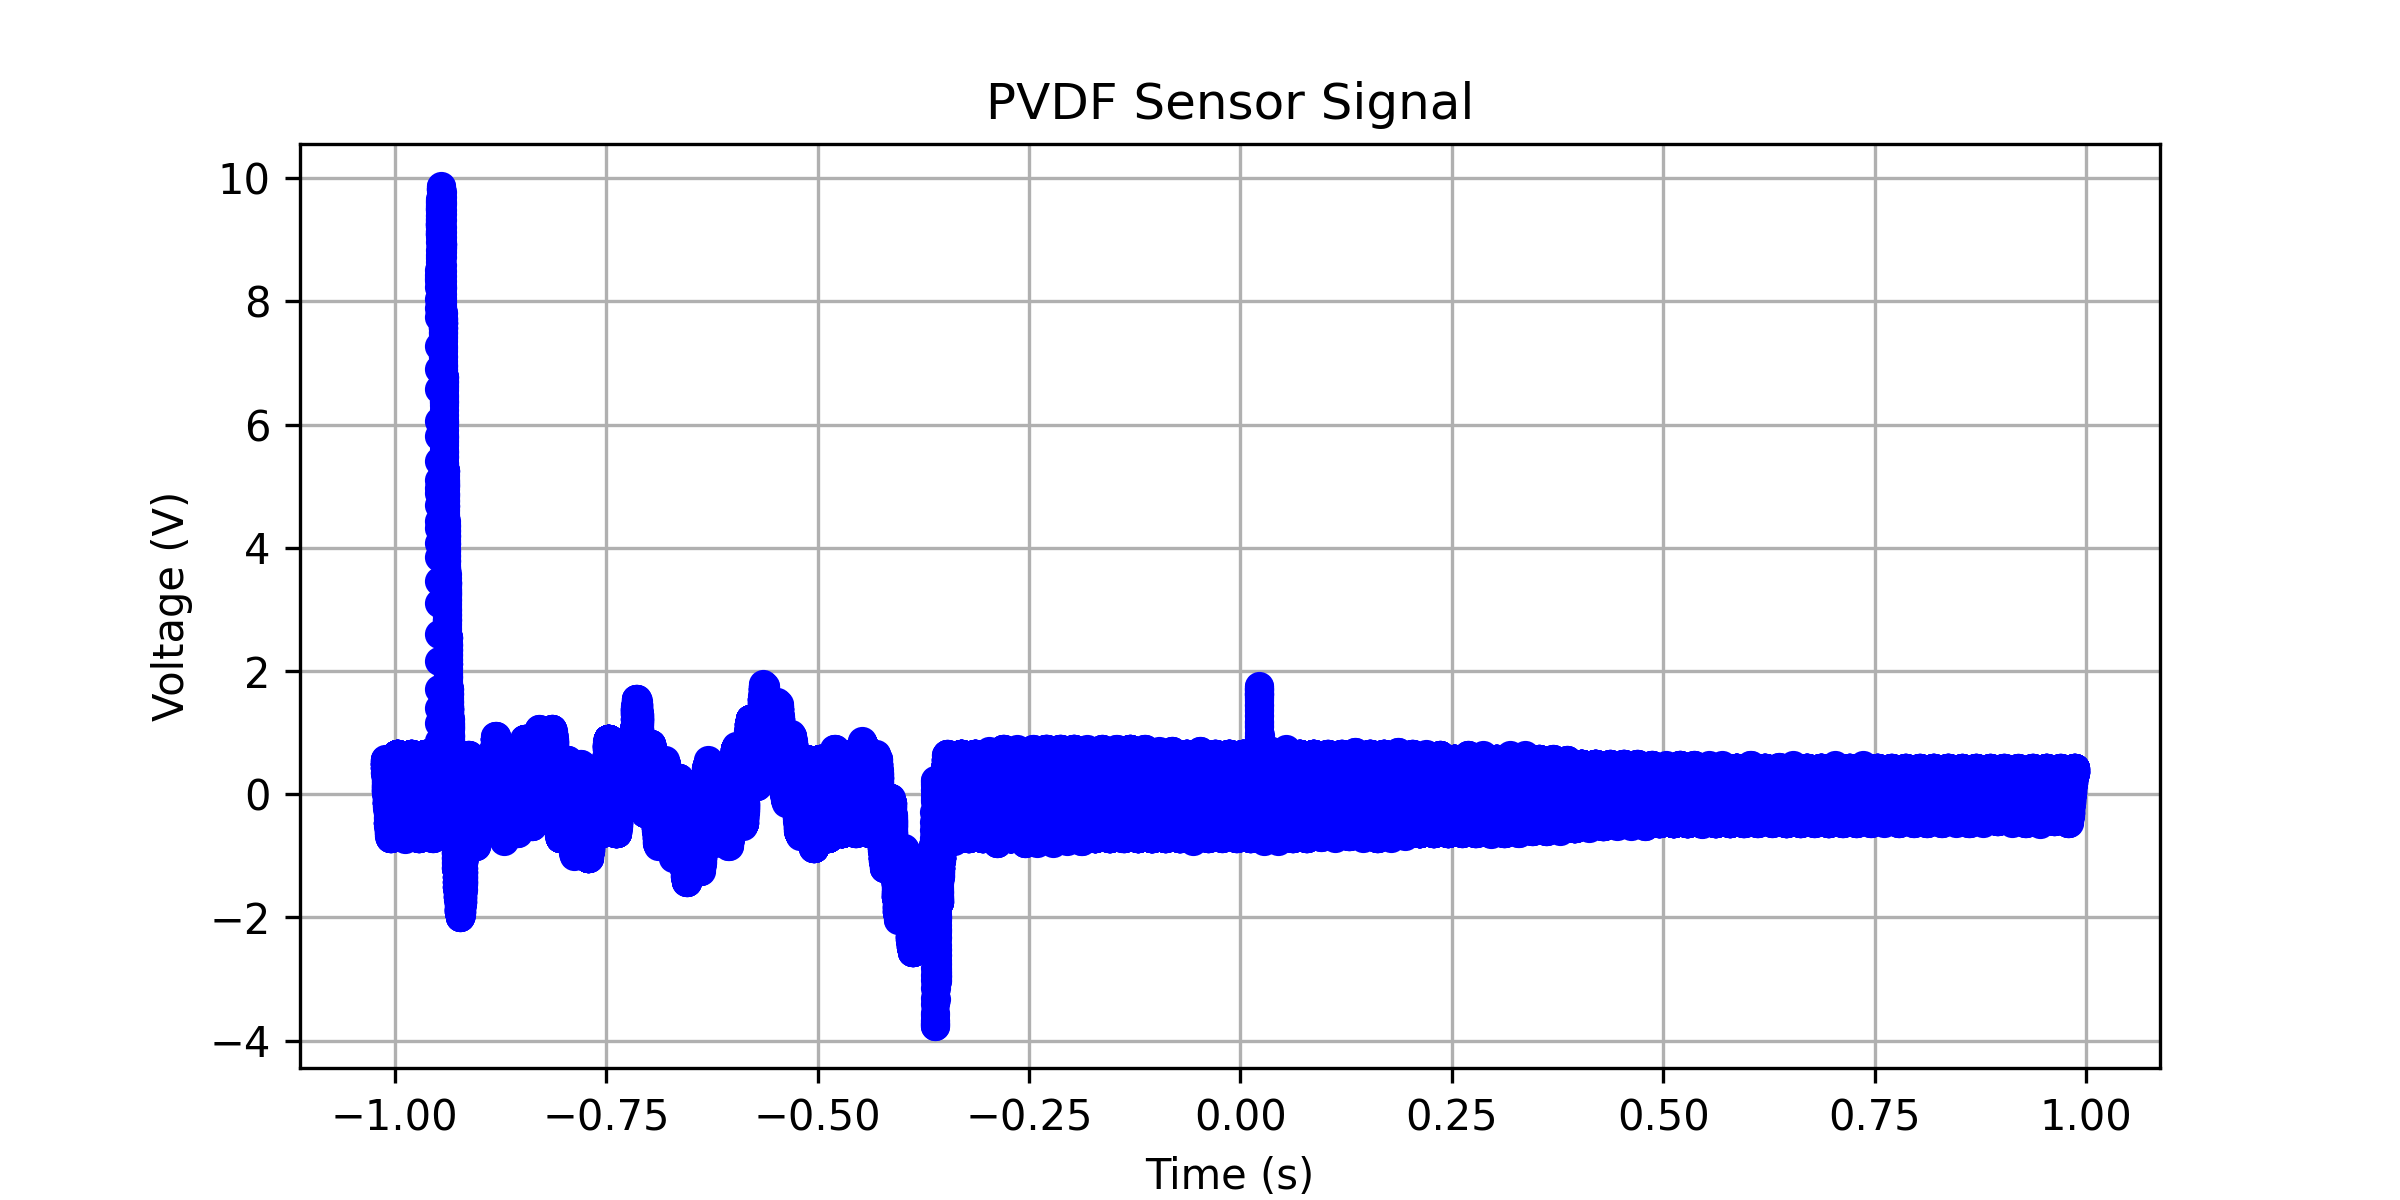

Data behind this chart, as committed beside it:
x-axis, 1
second, Volt
-1.01200000E+00, +578.39194E-03
-1.01196800E+00, +528.14068E-03
-1.01193600E+00, +548.24119E-03
-1.01190400E+00, +528.14068E-03
-1.01187200E+00, +548.24119E-03
-1.01184000E+00, +528.14068E-03
-1.01180800E+00, +497.98993E-03
-1.01177600E+00, +548.24119E-03
-1.01174400E+00, +528.14068E-03
-1.01171200E+00, +548.24119E-03
-1.01168000E+00, +528.14068E-03
-1.01164800E+00, +497.98993E-03
-1.01161600E+00, +497.98993E-03
-1.01158400E+00, +497.98993E-03
-1.01155200E+00, +497.98993E-03
-1.01152000E+00, +497.98993E-03
-1.01148800E+00, +497.98993E-03
-1.01145600E+00, +497.98993E-03
-1.01142400E+00, +497.98993E-03
-1.01139200E+00, +497.98993E-03
-1.01136000E+00, +497.98993E-03
-1.01132800E+00, +447.73867E-03
-1.01129600E+00, +417.58792E-03
-1.01126400E+00, +467.83918E-03
-1.01123200E+00, +497.98993E-03
-1.01120000E+00, +447.73867E-03
-1.01116800E+00, +417.58792E-03
-1.01113600E+00, +417.58792E-03
-1.01110400E+00, +417.58792E-03
-1.01107200E+00, +417.58792E-03
-1.01104000E+00, +417.58792E-03
-1.01100800E+00, +417.58792E-03
-1.01097600E+00, +417.58792E-03
-1.01094400E+00, +367.33667E-03
-1.01091200E+00, +337.18591E-03
-1.01088000E+00, +337.18591E-03
-1.01084800E+00, +337.18591E-03
-1.01081600E+00, +387.43717E-03
-1.01078400E+00, +367.33667E-03
-1.01075200E+00, +387.43717E-03
-1.01072000E+00, +317.08541E-03
-1.01068800E+00, +256.78390E-03
-1.01065600E+00, +307.03516E-03
-1.01062400E+00, +337.18591E-03
-1.01059200E+00, +286.93466E-03
-1.01056000E+00, +256.78390E-03
-1.01052800E+00, +206.53265E-03
-1.01049600E+00, +226.63315E-03
-1.01046400E+00, +256.78390E-03
-1.01043200E+00, +256.78390E-03
-1.01040000E+00, +256.78390E-03
-1.01036800E+00, +256.78390E-03
-1.01033600E+00, +206.53265E-03
-1.01030400E+00, +176.38189E-03
-1.01027200E+00, +176.38189E-03
-1.01024000E+00, +126.13064E-03
-1.01020800E+00, +95.97988E-03
-1.01017600E+00, +146.23114E-03
-1.01014400E+00, +126.13064E-03
... 62,441 more rows
